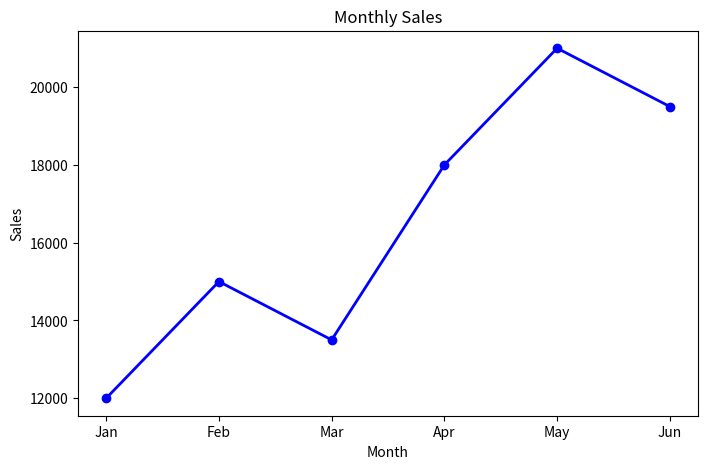
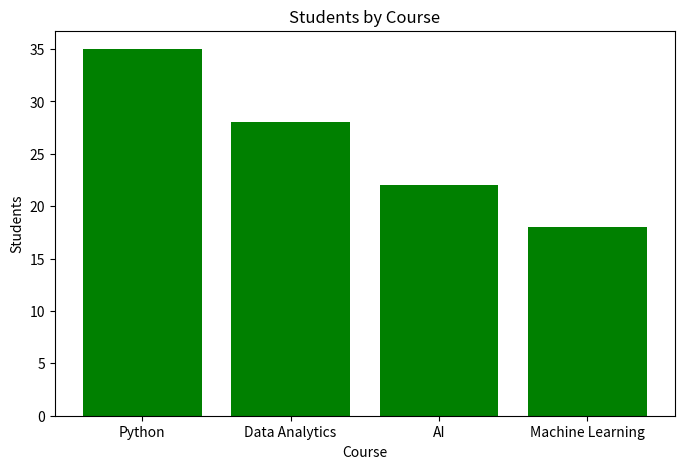
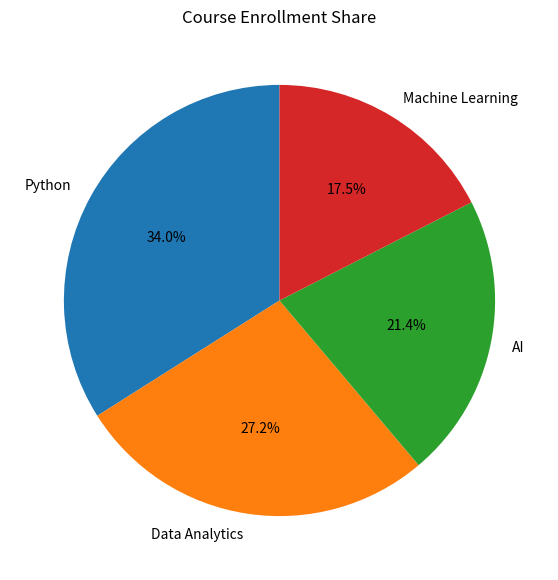
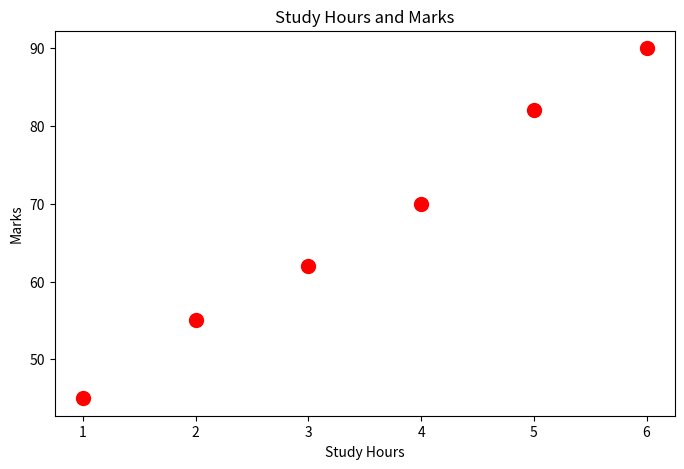
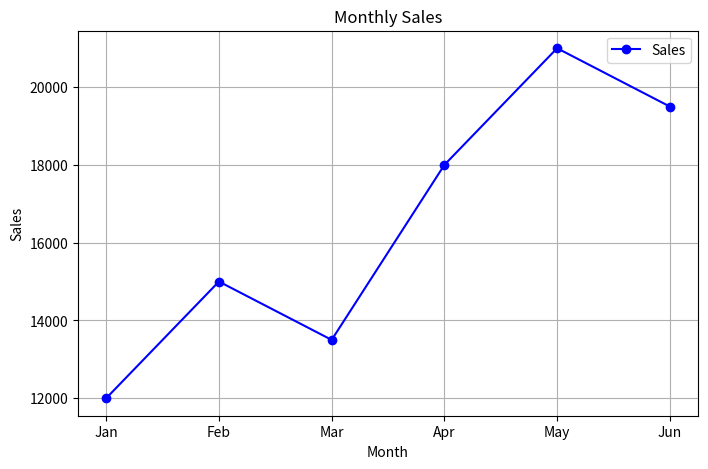
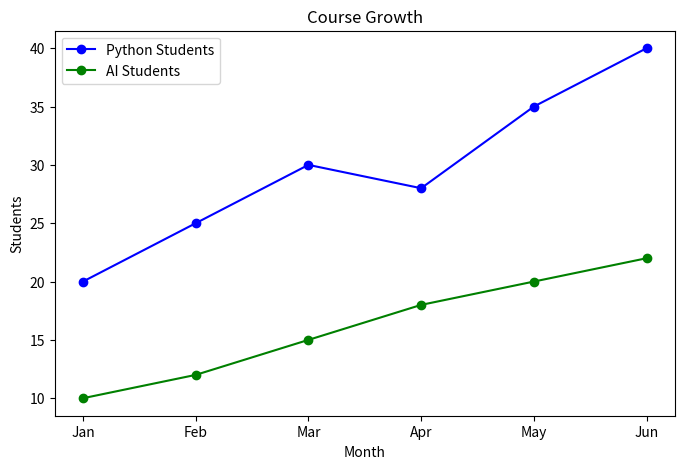
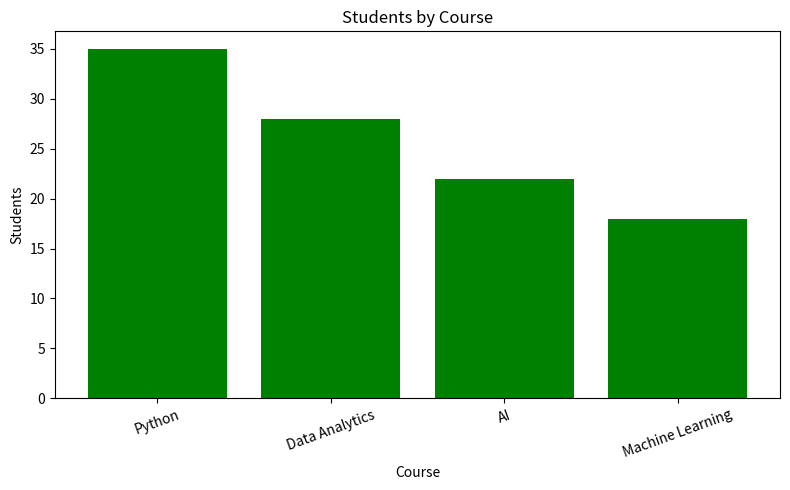

Python code for these plots, in order:
#ssignment 10

import matplotlib.pyplot as plt

# Use this data:

months = ["Jan", "Feb", "Mar", "Apr", "May", "Jun"]
monthly_sales = [12000, 15000, 13500, 18000, 21000, 19500]
courses = ["Python", "Data Analytics", "AI", "Machine Learning"]
students = [35, 28, 22, 18]

# Question 1: Line Chart(Create a line chart of months and monthly_sales.)
# Title: Monthly Sales
# X-axis label: Month
# Y-axis label: Sales
# Save as monthly_sales_line.png 

plt.figure(figsize=(8, 5))
plt.plot(months, monthly_sales, marker='o', color='blue', linewidth=2)
plt.title("Monthly Sales")
plt.xlabel("Month")
plt.ylabel("Sales")
plt.savefig("monthly_sales_line.png")
plt.close()
plt.close()





# Question 2: Bar Chart(Create a bar chart of courses and students.)
# Title: Students by Course
# X-axis label: Course
# Y-axis label: Students
# Save as students_by_course_bar.png


plt.figure(figsize=(8, 5))
plt.bar(courses, students, color="green")
plt.title("Students by Course")
plt.xlabel("Course")
plt.ylabel("Students")
plt.savefig("students_by_course_bar.png")
plt.close()
plt.close()



# Question 3: Pie Chart(Create a pie chart of courses and students.)
# Title: Course Enrollment Share
# Display percentage labels using autopct
# Save as course_enrollment_pie.png


plt.figure(figsize=(7, 7))
plt.pie(
    students,
    labels=courses,
    autopct="%1.1f%%",
    startangle=90
)
plt.title("Course Enrollment Share")
plt.savefig("course_enrollment_pie.png")
plt.close()
plt.close()




# Question 4: Scatter Plot(Use these values to create a scatter plot:)

study_hours = [1, 2, 3, 4, 5, 6]
marks = [45, 55, 62, 70, 82, 90]

# Title: Study Hours and Marks
# X-axis label: Study Hours
# Y-axis label: Marks
# Save as study_hours_scatter.png

plt.figure(figsize=(8, 5))
plt.scatter(study_hours, marks, color="red", s=100)
plt.title("Study Hours and Marks")
plt.xlabel("Study Hours")
plt.ylabel("Marks")
plt.savefig("study_hours_scatter.png")
plt.close()
plt.close()



# Question 5: Add Grid and Legend
# Create a line chart for the monthly sales data. Add a grid and a legend named Sales.)

plt.figure(figsize=(8, 5))
plt.plot(months, monthly_sales, marker="o", color="blue", label="Sales")
plt.title("Monthly Sales")
plt.xlabel("Month")
plt.ylabel("Sales")
plt.grid()
plt.legend()
plt.close()
plt.close()


# Question 6: Compare Two Lines
# Use these values:

python_students = [20, 25, 30, 28, 35, 40]
ai_students = [10, 12, 15, 18, 20, 22]

# Plot both lines against months, add a legend, title, and axis labels. Save as course_growth.png.

plt.figure(figsize=(8, 5))
plt.plot(months, python_students, marker="o", color="blue", label="Python Students")
plt.plot(months, ai_students, marker="o", color="green", label="AI Students")
plt.title("Course Growth")
plt.xlabel("Month")
plt.ylabel("Students")
plt.legend()
plt.savefig("course_growth.png")
plt.close()
plt.close()


# Question 7: Chart Readability
# For the bar chart from Question 2, rotate the course labels by 20 degrees and use plt.tight_layout() before saving.

plt.figure(figsize=(8, 5))
plt.bar(courses, students, color="green")
plt.title("Students by Course")
plt.xlabel("Course")
plt.ylabel("Students")
plt.xticks(rotation=20)
plt.tight_layout()
plt.savefig("students_by_course_bar_readable.png")
plt.close()
plt.close()


# Question 8: Reflection Comment
# Add a Python comment at the bottom of solution.py that explains which chart is best for comparing courses and why.

## Among all charts, the bar chart is best for comparing 
##courses as it clearly displays the highest
## and lowest number of students in each course.
